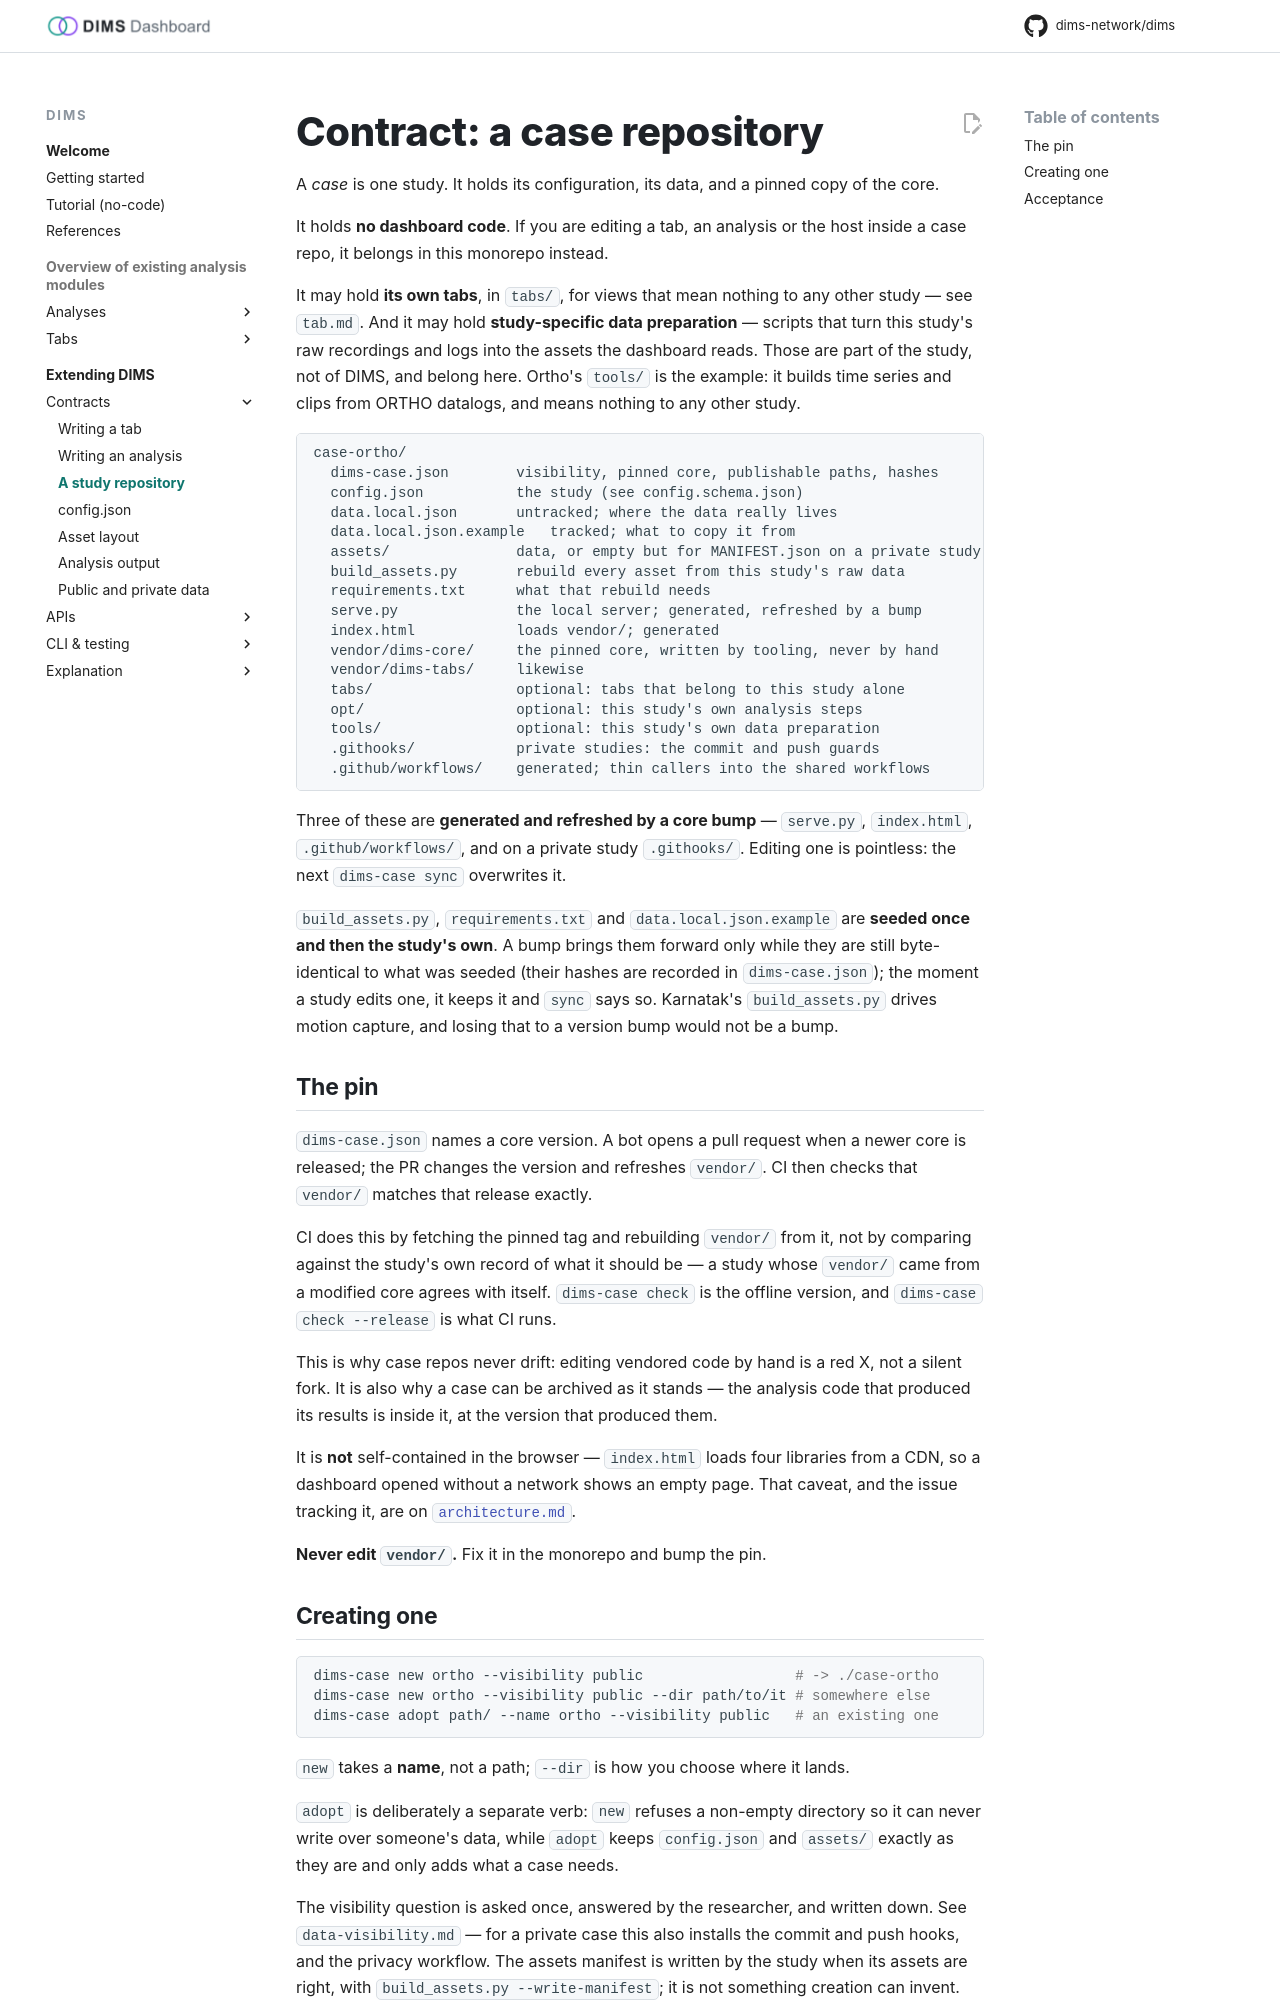

repository: dims-network/dims · page: 1.5/contracts/case/index.html · generator: mkdocs

# Contract: a case repository

A *case* is one study. It holds its configuration, its data, and a pinned copy
of the core.

It holds **no dashboard code**. If you are editing a tab, an analysis or the
host inside a case repo, it belongs in this monorepo instead.

It may hold **its own tabs**, in `tabs/`, for views that mean nothing to any
other study — see `tab.md`. And it may hold **study-specific data preparation** — scripts that turn this study's
raw recordings and logs into the assets the dashboard reads. Those are part of
the study, not of DIMS, and belong here. Ortho's `tools/` is the example: it
builds time series and clips from ORTHO datalogs, and means nothing to any
other study.

```
case-ortho/
  dims-case.json        visibility, pinned core, publishable paths, hashes
  config.json           the study (see config.schema.json)
  data.local.json       untracked; where the data really lives
  data.local.json.example   tracked; what to copy it from
  assets/               data, or empty but for MANIFEST.json on a private study
  build_assets.py       rebuild every asset from this study's raw data
  requirements.txt      what that rebuild needs
  serve.py              the local server; generated, refreshed by a bump
  index.html            loads vendor/; generated
  vendor/dims-core/     the pinned core, written by tooling, never by hand
  vendor/dims-tabs/     likewise
  tabs/                 optional: tabs that belong to this study alone
  opt/                  optional: this study's own analysis steps
  tools/                optional: this study's own data preparation
  .githooks/            private studies: the commit and push guards
  .github/workflows/    generated; thin callers into the shared workflows
```

Three of these are **generated and refreshed by a core bump** — `serve.py`,
`index.html`, `.github/workflows/`, and on a private study `.githooks/`. Editing
one is pointless: the next `dims-case sync` overwrites it.

`build_assets.py`, `requirements.txt` and `data.local.json.example` are
**seeded once and then the study's own**. A bump brings them forward only while
they are still byte-identical to what was seeded (their hashes are recorded in
`dims-case.json`); the moment a study edits one, it keeps it and `sync` says so.
Karnatak's `build_assets.py` drives motion capture, and losing that to a version
bump would not be a bump.

## The pin

`dims-case.json` names a core version. A bot opens a pull request when a newer
core is released; the PR changes the version and refreshes `vendor/`. CI then
checks that `vendor/` matches that release exactly.

CI does this by fetching the pinned tag and rebuilding `vendor/` from it, not
by comparing against the study's own record of what it should be — a study
whose `vendor/` came from a modified core agrees with itself. `dims-case check`
is the offline version, and `dims-case check --release` is what CI runs.

This is why case repos never drift: editing vendored code by hand is a red X,
not a silent fork. It is also why a case can be archived as it stands — the
analysis code that produced its results is inside it, at the version that
produced them.

It is **not** self-contained in the browser — `index.html` loads four libraries
from a CDN, so a dashboard opened without a network shows an empty page. That
caveat, and the issue tracking it, are on
[`architecture.md`](../architecture.md#why-no-build-step).

**Never edit `vendor/`.** Fix it in the monorepo and bump the pin.
